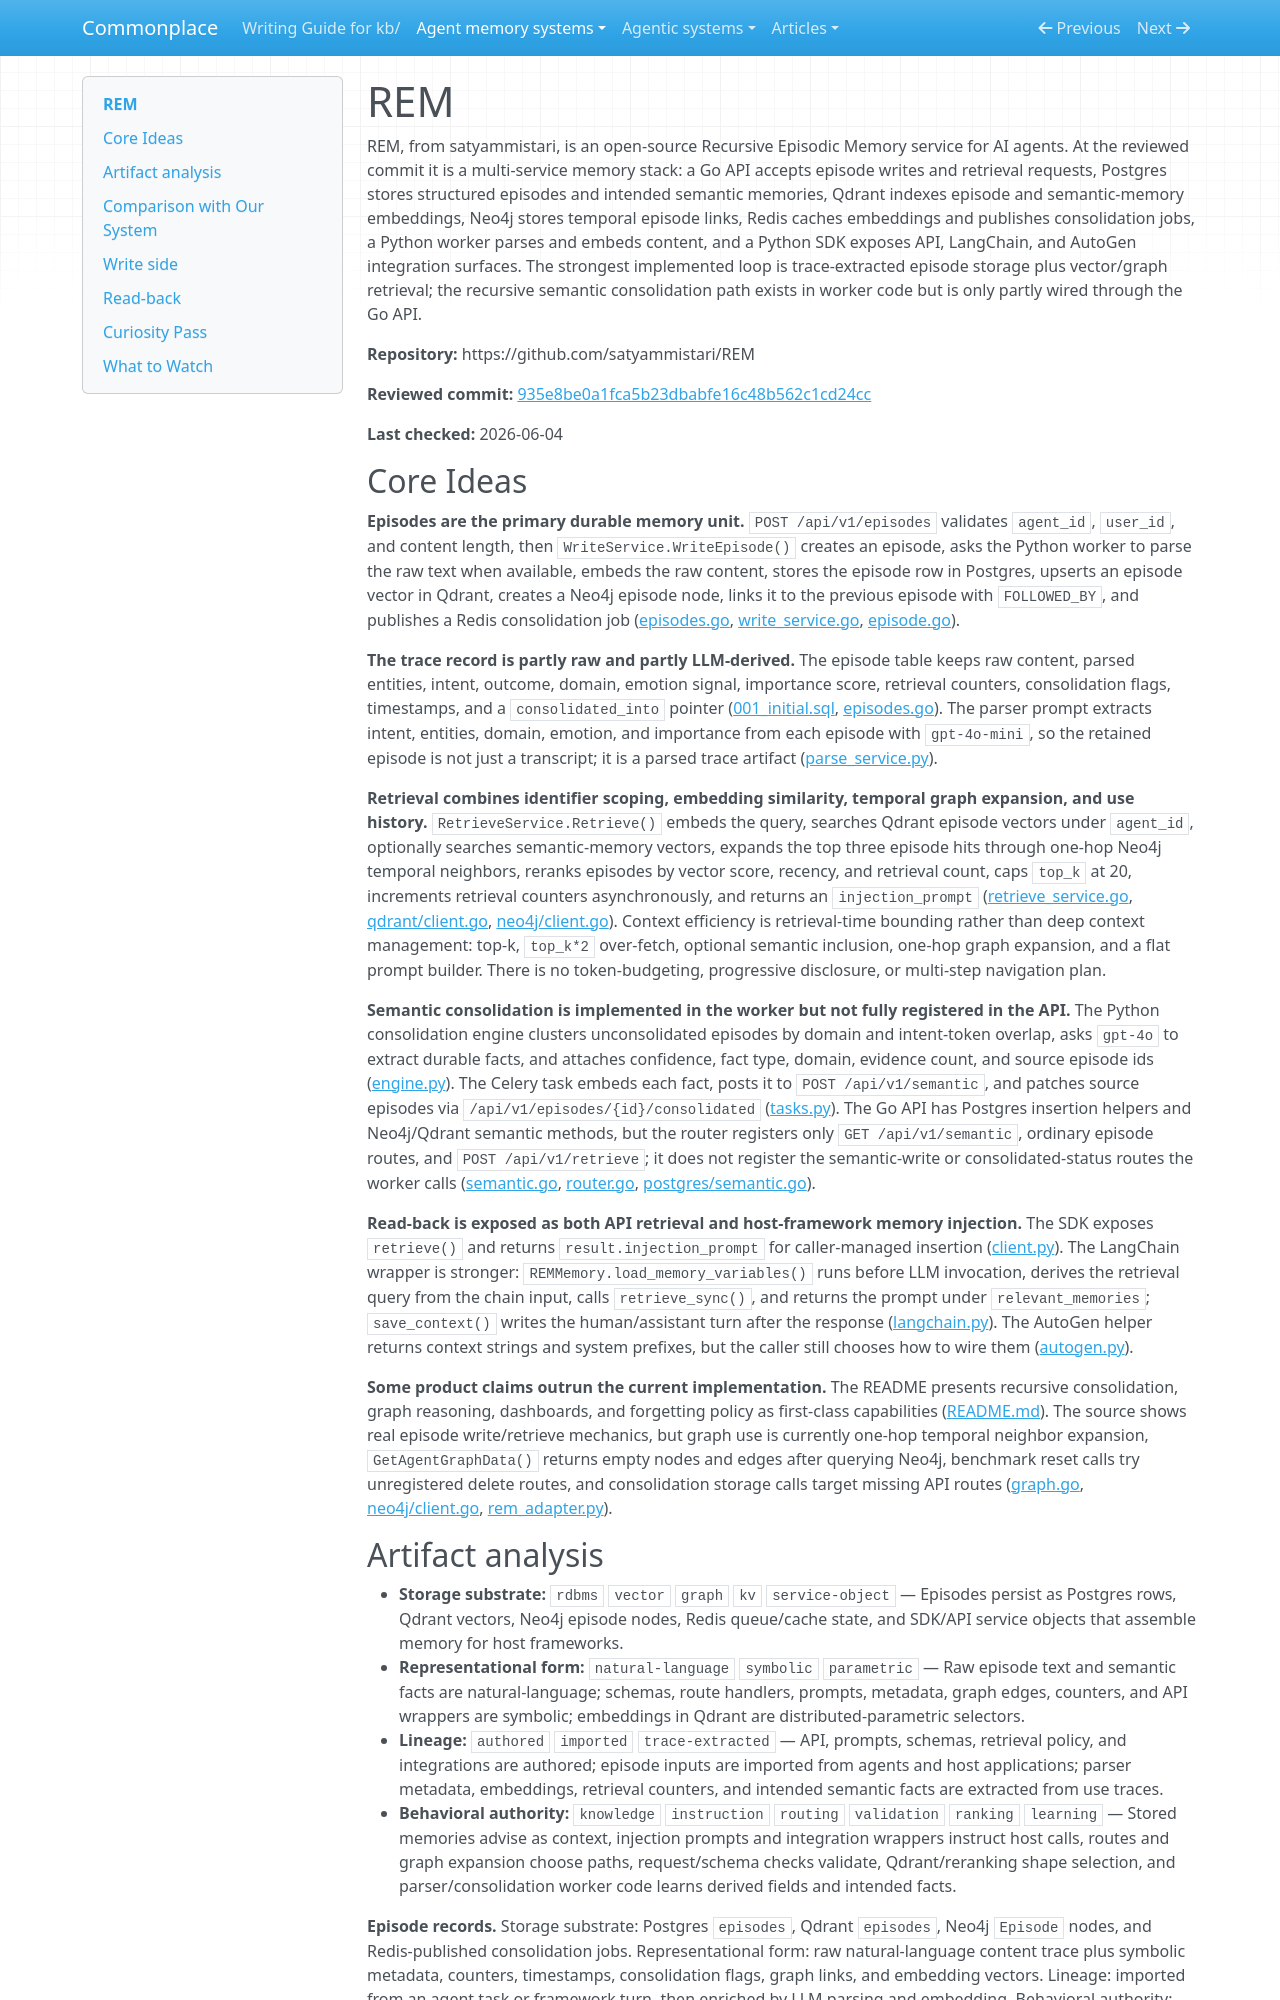

repository: zby/commonplace · page: agent-memory-systems/reviews/REM/index.html · generator: mkdocs

---
description: "REM review: episodic memory service with trace-learning episodes, vector/graph retrieval, LangChain injection, and partially wired consolidation"
type: agent-memory-systems/types/agent-memory-system-review.md
source-tier: code-grounded
tags: [trace-learning]
last-checked: "2026-06-04"
---

# REM

REM, from satyammistari, is an open-source Recursive Episodic Memory service for AI agents. At the reviewed commit it is a multi-service memory stack: a Go API accepts episode writes and retrieval requests, Postgres stores structured episodes and intended semantic memories, Qdrant indexes episode and semantic-memory embeddings, Neo4j stores temporal episode links, Redis caches embeddings and publishes consolidation jobs, a Python worker parses and embeds content, and a Python SDK exposes API, LangChain, and AutoGen integration surfaces. The strongest implemented loop is trace-extracted episode storage plus vector/graph retrieval; the recursive semantic consolidation path exists in worker code but is only partly wired through the Go API.

**Repository:** https://github.com/satyammistari/REM

**Reviewed commit:** [935e8be0a1fca5b23dbabfe16c48b562c1cd24cc](https://github.com/satyammistari/REM/commit/935e8be0a1fca5b23dbabfe16c48b562c1cd24cc)

**Last checked:** 2026-06-04
